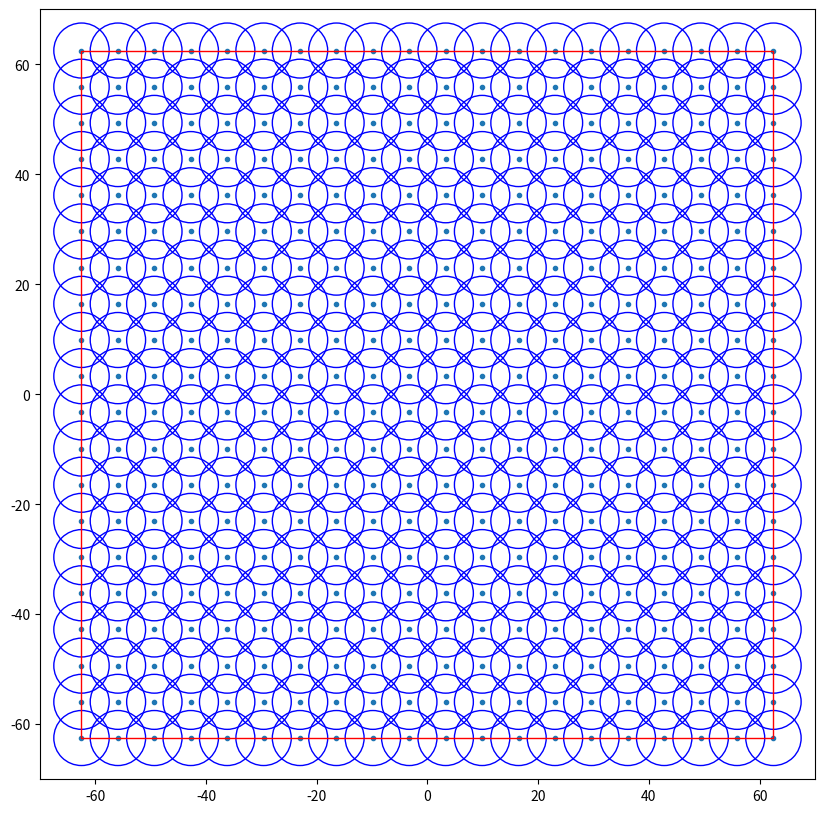

Write the Python code that produced this figure.
# -*- coding: utf-8 -*-

import numpy as np
import matplotlib.pyplot as plt
import matplotlib.patches as patches

side_length = 125  # cm


def create_grid(side_length=side_length):
    input_x = np.linspace(-side_length/2., side_length/2., num=20).reshape(20,1)
    input_x = np.tile(input_x, (20, 1))
    
    input_y = np.linspace(-side_length/2., side_length/2., num=20).reshape(20,1)
    input_y = np.tile(input_y, 20)
    input_y = input_y.reshape(400, 1)
    
    input_neurons = np.concatenate((input_x, input_y), axis=1)
    return input_neurons


def input_rates(time_positions):
    input_neurons = create_grid()
    
    num_positions = time_positions.shape[0]
    num_inputs = input_neurons.shape[0]
    
    x_diff = input_neurons[:, 0].reshape(1,num_inputs) - time_positions[:,0].reshape(num_positions,1)
    y_diff = input_neurons[:, 1].reshape(1,num_inputs) - time_positions[:,1].reshape(num_positions,1)
    
    norm_sq = x_diff ** 2 + y_diff ** 2  
    
    rates = np.exp(- norm_sq / 50.)
    return rates


def test():
    #time_positions = np.random.rand(1000,3) * 125 - 62.5
    x = np.linspace(-60, 60, 1000).reshape(1000, 1)
    #x = np.linspace(0,0,1000).reshape(1000,1)
    y = np.linspace(-60, 60, 1000).reshape(1000, 1)
    #y = np.linspace(0,0,1000).reshape(1000,1)
    z = np.zeros((1000, 1))
    time_positions = np.concatenate([x, y, z], axis=1)
    rates = input_rates(time_positions)
    plt.pcolor(rates[780, :].reshape(20, 20))
    plt.colorbar()


def visualize():
    grid = create_grid()
    plt.figure(figsize=(10, 10))
    plt.scatter(grid[:,0], grid[:,1], marker='.')

    radius = np.sqrt(50.)    
    
    for i in range(grid.shape[0]):
        circle = plt.Circle((grid[i, 0], grid[i, 1], radius), fill=False, color='b')
        plt.gcf().gca().add_artist(circle)

    limit = 70.
    axes = plt.gca()
    axes.set_xlim([-limit, limit])
    axes.set_ylim([-limit, limit])
    
    axes.add_patch(patches.Rectangle((-62.5,-62.5), 125, 125, fill=False, color='r'))

visualize()

















